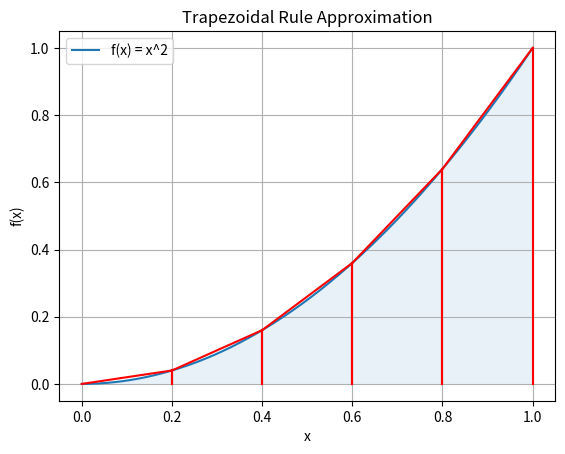

Reproduce this figure in Python.
import numpy as np
import matplotlib.pyplot as plt

# Define the function to integrate
def f(x):
    return x**2

# Trapezoidal rule implementation
def trapezoidal_rule(f, a, b, n):
    x = np.linspace(a, b, n+1)
    y = f(x)
    h = (b - a) / n
    integral = h * (np.sum(y) - (y[0] + y[-1]) / 2)
    return integral

# Parameters
a = 0  # Lower limit
b = 1  # Upper limit
n = 5  # Number of trapezoids

# Approximate the integral
approx_integral = trapezoidal_rule(f, a, b, n)
print(f"Approximate integral of f(x) from {a} to {b} is: {approx_integral}")

# Plotting the function and the trapezoids
x = np.linspace(a, b, 1000)
y = f(x)

plt.plot(x, y, label='f(x) = x^2')
plt.fill_between(x, 0, y, alpha=0.1)

# Trapezoids
x_trap = np.linspace(a, b, n+1)
y_trap = f(x_trap)
for i in range(n):
    plt.plot([x_trap[i], x_trap[i]], [0, y_trap[i]], 'r')
    plt.plot([x_trap[i+1], x_trap[i+1]], [0, y_trap[i+1]], 'r')
    plt.plot([x_trap[i], x_trap[i+1]], [y_trap[i], y_trap[i+1]], 'r')

plt.title('Trapezoidal Rule Approximation')
plt.xlabel('x')
plt.ylabel('f(x)')
plt.legend()
plt.grid(True)
plt.show()
